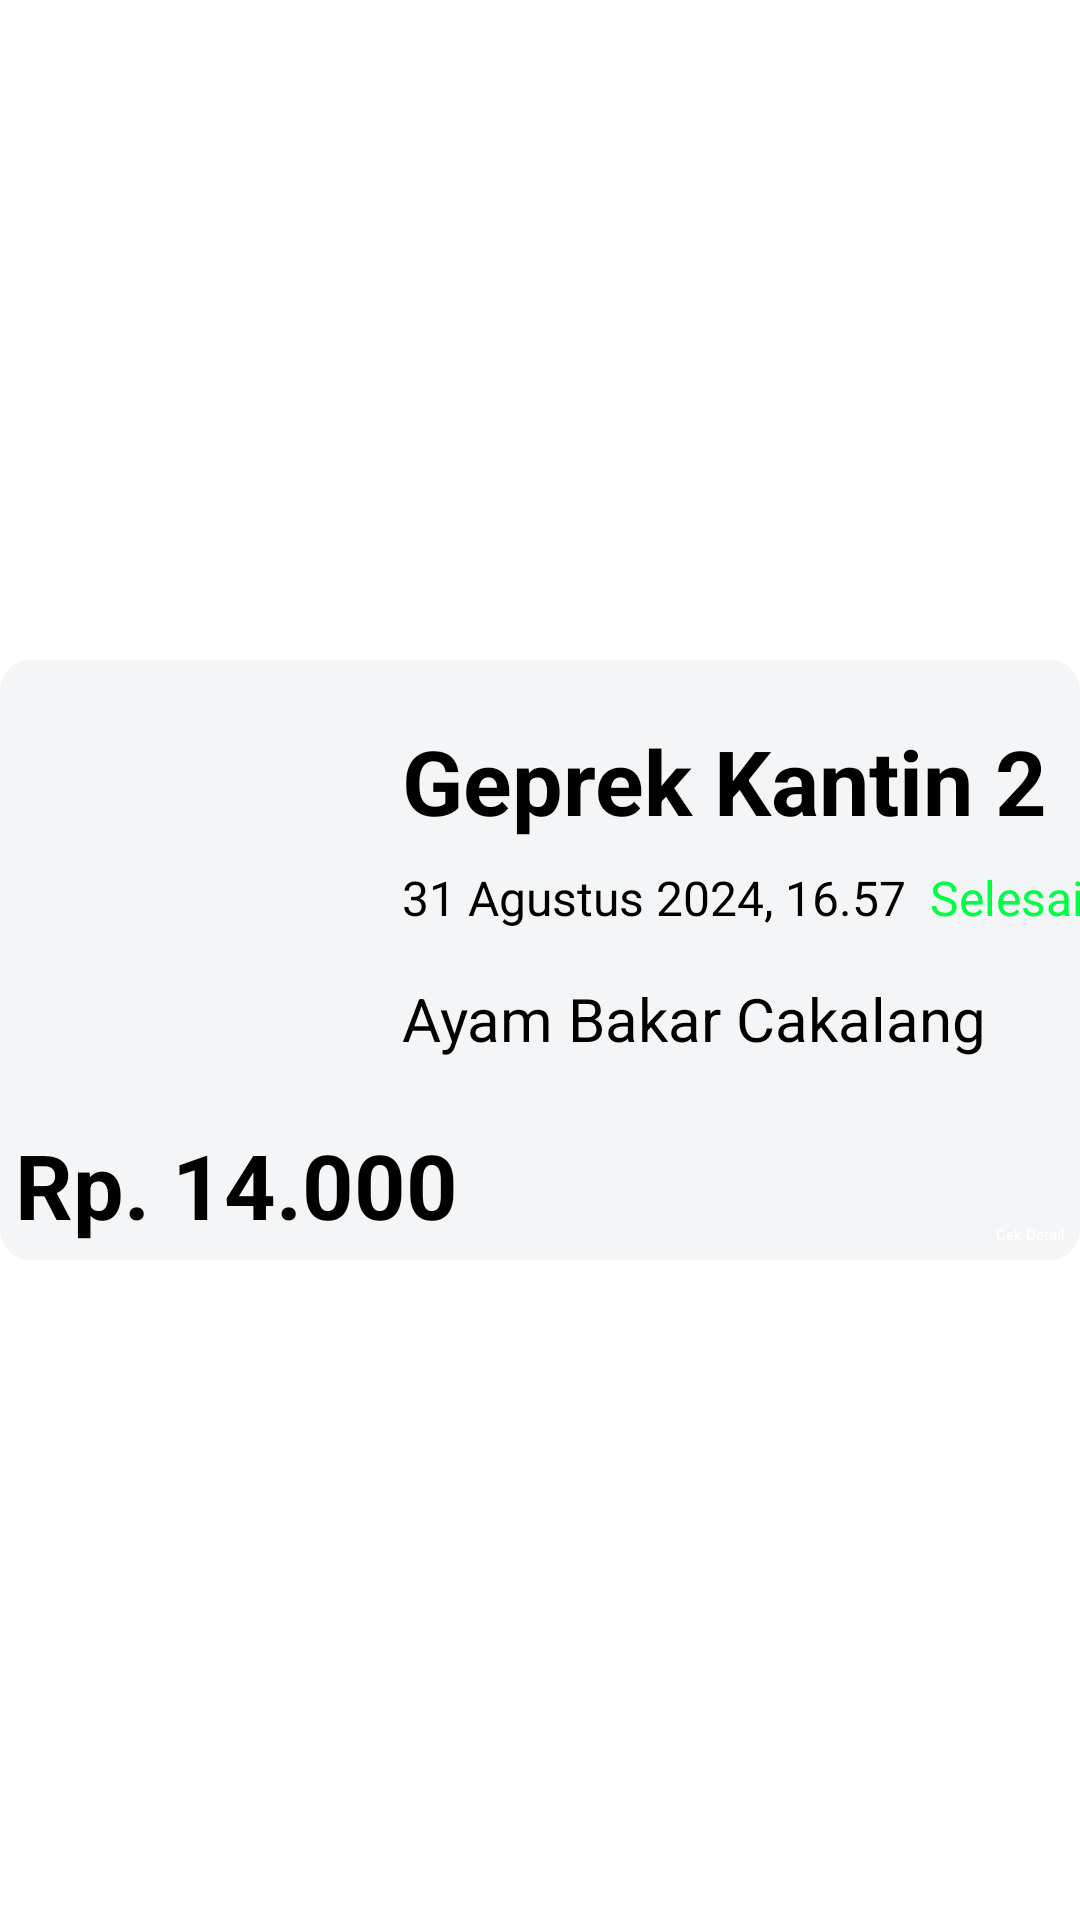

Android layout source for this screen:
<!-- AndroidManifest.xml: application theme Theme.ProjectAkhir -->
<!-- res/layout/layoutisi.xml -->
<?xml version="1.0" encoding="utf-8"?>
<androidx.constraintlayout.widget.ConstraintLayout xmlns:android="http://schemas.android.com/apk/res/android"
    xmlns:app="http://schemas.android.com/apk/res-auto"
    xmlns:tools="http://schemas.android.com/tools"
    android:layout_width="match_parent"
    android:layout_height="wrap_content">

    <androidx.cardview.widget.CardView
        android:id="@+id/cardView2"
        android:layout_width="wrap_content"
        android:layout_height="200dp"
        android:layout_marginStart="10dp"
        android:layout_marginTop="15dp"
        android:layout_marginEnd="10dp"
        android:layout_marginBottom="15dp"
        app:cardBackgroundColor="#f4f5f6"
        app:cardCornerRadius="10dp"
        app:layout_constraintBottom_toBottomOf="parent"
        app:layout_constraintEnd_toEndOf="parent"
        app:layout_constraintStart_toStartOf="parent"
        app:layout_constraintTop_toTopOf="parent">

        <androidx.constraintlayout.widget.ConstraintLayout
            android:layout_width="match_parent"
            android:layout_height="match_parent">

            <TextView
                android:id="@+id/TvMakanan"
                android:layout_width="wrap_content"
                android:layout_height="wrap_content"
                android:layout_marginStart="16dp"
                android:layout_marginTop="16dp"
                android:text="Ayam Bakar Cakalang"
                android:textColor="@color/black"
                android:textSize="20sp"
                app:layout_constraintStart_toEndOf="@+id/IVprofil"
                app:layout_constraintTop_toBottomOf="@+id/TvWaktu" />

            <TextView
                android:id="@+id/TvSelesai"
                android:layout_width="wrap_content"
                android:layout_height="wrap_content"
                android:layout_marginStart="14dp"
                android:layout_marginTop="8dp"
                android:layout_marginEnd="5dp"
                android:text="Selesai"
                android:textColor="#00FE45"
                android:textSize="16sp"
                app:layout_constraintEnd_toEndOf="parent"
                app:layout_constraintStart_toEndOf="@+id/TvWaktu"
                app:layout_constraintTop_toBottomOf="@+id/TvJudul" />

            <ImageView
                android:id="@+id/IVprofil"
                android:layout_width="110dp"
                android:layout_height="135dp"
                android:layout_marginStart="8dp"
                android:layout_marginTop="8dp"
                app:layout_constraintStart_toStartOf="parent"
                app:layout_constraintTop_toTopOf="parent"
                app:srcCompat="@drawable/makanmakan" />

            <TextView
                android:id="@+id/TvJudul"
                android:layout_width="wrap_content"
                android:layout_height="wrap_content"
                android:layout_marginStart="16dp"
                android:layout_marginTop="20dp"
                android:text="Geprek Kantin 2"
                android:textColor="@color/black"
                android:textSize="30sp"
                android:textStyle="bold"
                app:layout_constraintStart_toEndOf="@+id/IVprofil"
                app:layout_constraintTop_toTopOf="parent" />

            <TextView
                android:id="@+id/TvWaktu"
                android:layout_width="wrap_content"
                android:layout_height="wrap_content"
                android:layout_marginStart="16dp"
                android:layout_marginTop="8dp"
                android:text="31 Agustus 2024, 16.57"
                android:textColor="@color/black"
                android:textSize="16sp"
                app:layout_constraintStart_toEndOf="@+id/IVprofil"
                app:layout_constraintTop_toBottomOf="@+id/TvJudul" />

            <TextView
                android:id="@+id/TvHarga"
                android:layout_width="wrap_content"
                android:layout_height="wrap_content"
                android:layout_marginStart="5dp"
                android:layout_marginBottom="5dp"
                android:text="Rp. 14.000"
                android:textColor="@color/black"
                android:textSize="30sp"
                android:textStyle="bold"
                app:layout_constraintBottom_toBottomOf="parent"
                app:layout_constraintStart_toStartOf="parent" />

            <Button
                android:id="@+id/btdetail"
                android:layout_width="wrap_content"
                android:layout_height="wrap_content"
                android:layout_marginEnd="5dp"
                android:layout_marginBottom="5dp"
                android:backgroundTint="#16366d"
                android:text="Cek Detail"
                android:textColor="@color/white"
                app:layout_constraintBottom_toBottomOf="parent"
                app:layout_constraintEnd_toEndOf="parent" />
        </androidx.constraintlayout.widget.ConstraintLayout>
    </androidx.cardview.widget.CardView>

</androidx.constraintlayout.widget.ConstraintLayout>
<!-- resources referenced by this layout -->
<resources>
  <color name="black">#FF000000</color>
  <color name="white">#FFFFFFFF</color>
</resources>
